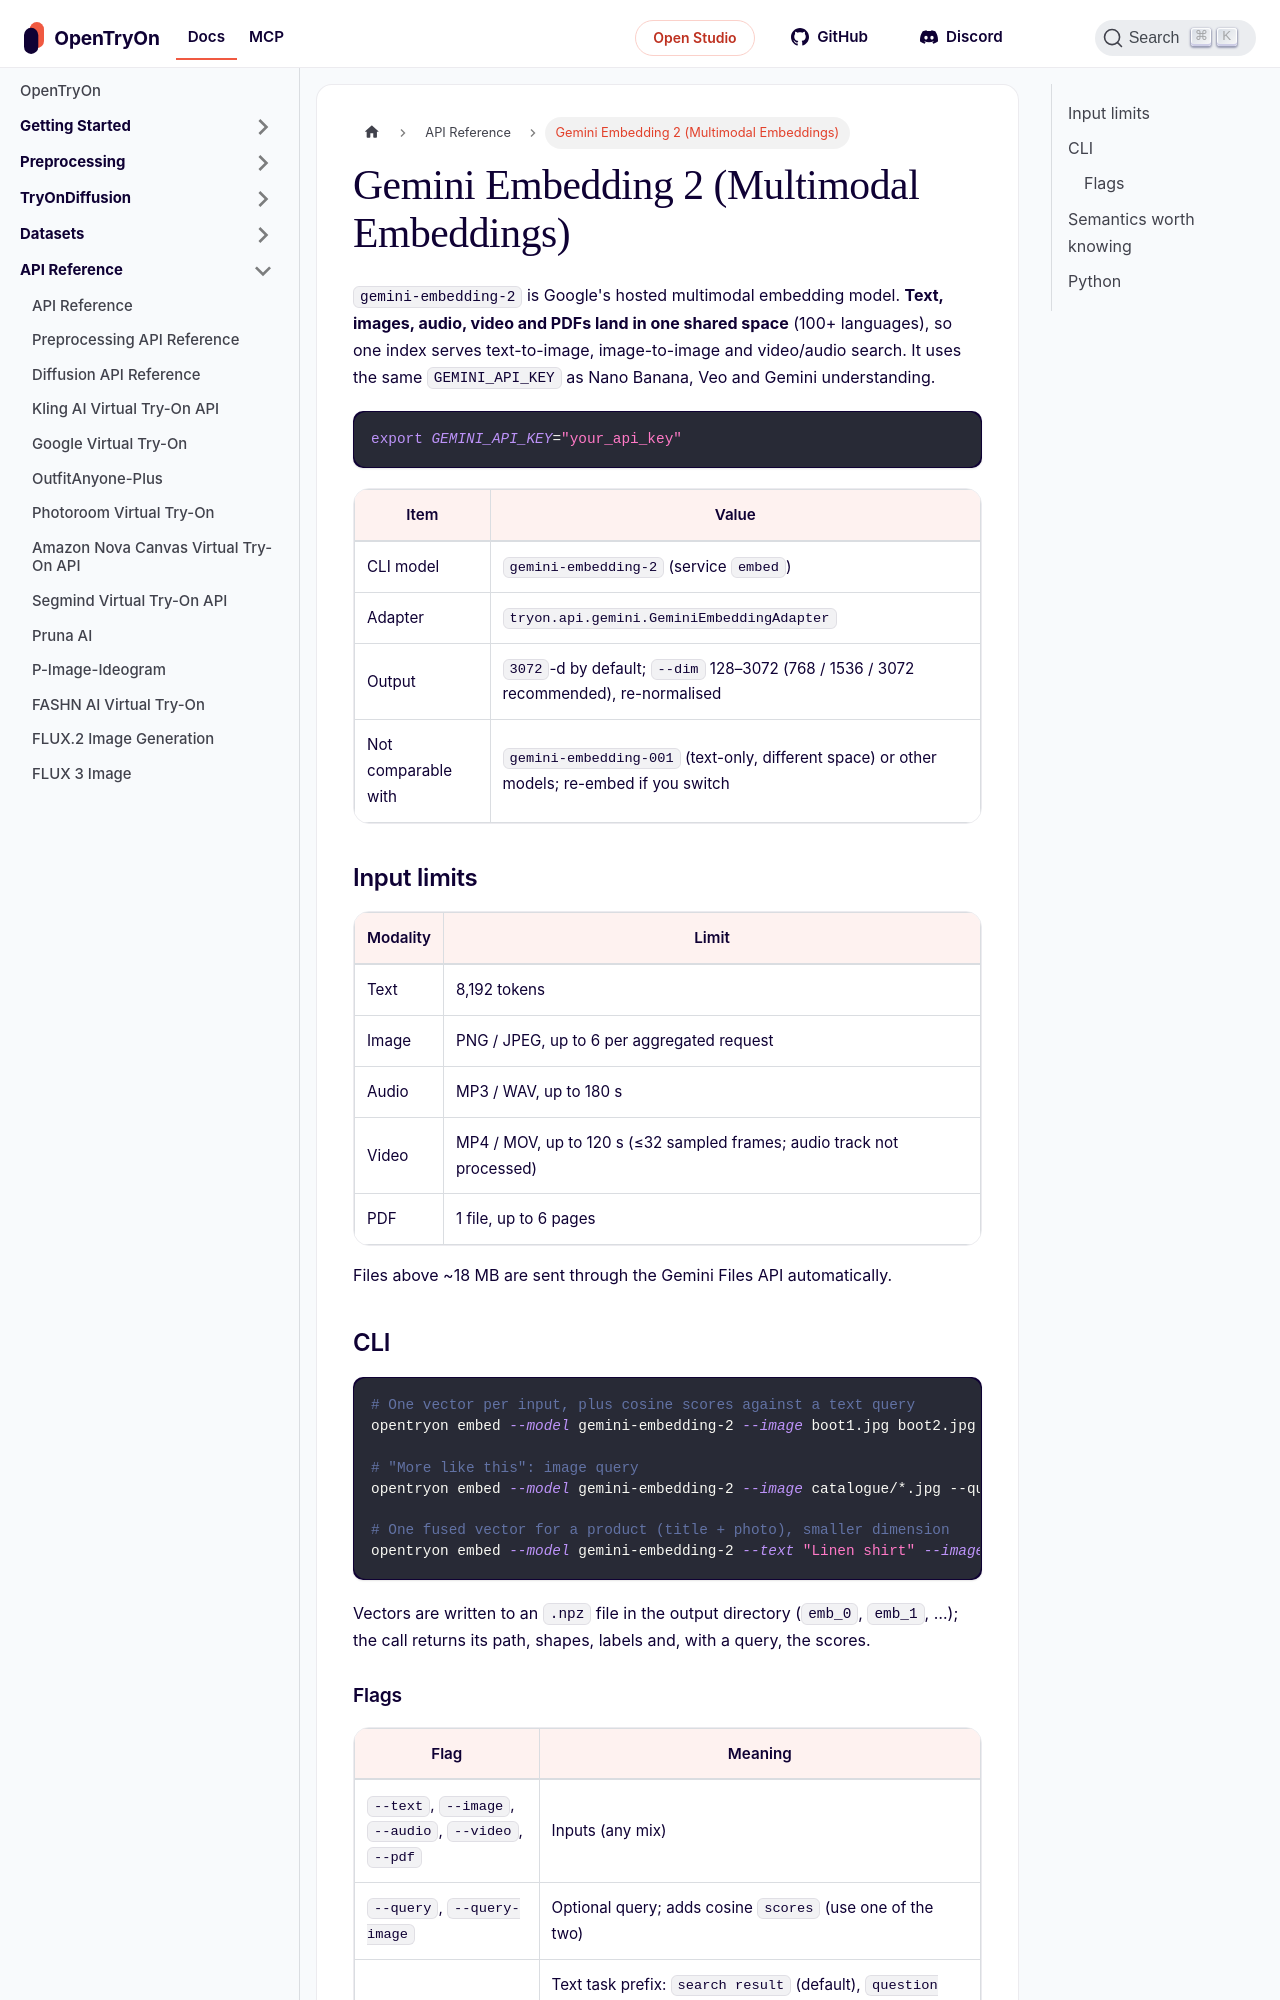

repository: tryonlabs/opentryon · page: api-reference/gemini-embedding-2.html · generator: docusaurus

---
sidebar_position: 31
title: Gemini Embedding 2 (Multimodal Embeddings)
description: Google's hosted gemini-embedding-2 maps text, images, audio, video and PDFs into one embedding space, via the opentryon GeminiEmbeddingAdapter and the embed service.
keywords:
  - Gemini Embedding 2
  - gemini-embedding-2
  - multimodal embeddings
  - embeddings API
  - catalogue search
  - Matryoshka embeddings
---

# Gemini Embedding 2 (Multimodal Embeddings)

`gemini-embedding-2` is Google's hosted multimodal embedding model. **Text, images, audio, video and PDFs land in one shared space** (100+ languages), so one index serves text-to-image, image-to-image and video/audio search. It uses the same `GEMINI_API_KEY` as Nano Banana, Veo and Gemini understanding.

```bash
export GEMINI_API_KEY="your_api_key"
```

| Item | Value |
|---|---|
| CLI model | `gemini-embedding-2` (service `embed`) |
| Adapter | `tryon.api.gemini.GeminiEmbeddingAdapter` |
| Output | `3072`-d by default; `--dim` 128–3072 (768 / 1536 / 3072 recommended), re-normalised |
| Not comparable with | `gemini-embedding-001` (text-only, different space) or other models; re-embed if you switch |

## Input limits

| Modality | Limit |
|---|---|
| Text | 8,192 tokens |
| Image | PNG / JPEG, up to 6 per aggregated request |
| Audio | MP3 / WAV, up to 180 s |
| Video | MP4 / MOV, up to 120 s (≤32 sampled frames; audio track not processed) |
| PDF | 1 file, up to 6 pages |

Files above ~18 MB are sent through the Gemini Files API automatically.

## CLI

```bash
# One vector per input, plus cosine scores against a text query
opentryon embed --model gemini-embedding-2 --image boot1.jpg boot2.jpg --query "black leather ankle boots"

# "More like this": image query
opentryon embed --model gemini-embedding-2 --image catalogue/*.jpg --query-image reference.jpg

# One fused vector for a product (title + photo), smaller dimension
opentryon embed --model gemini-embedding-2 --text "Linen shirt" --image shirt.jpg --aggregate --dim 768
```

Vectors are written to an `.npz` file in the output directory (`emb_0`, `emb_1`, …); the call returns its path, shapes, labels and, with a query, the scores.
